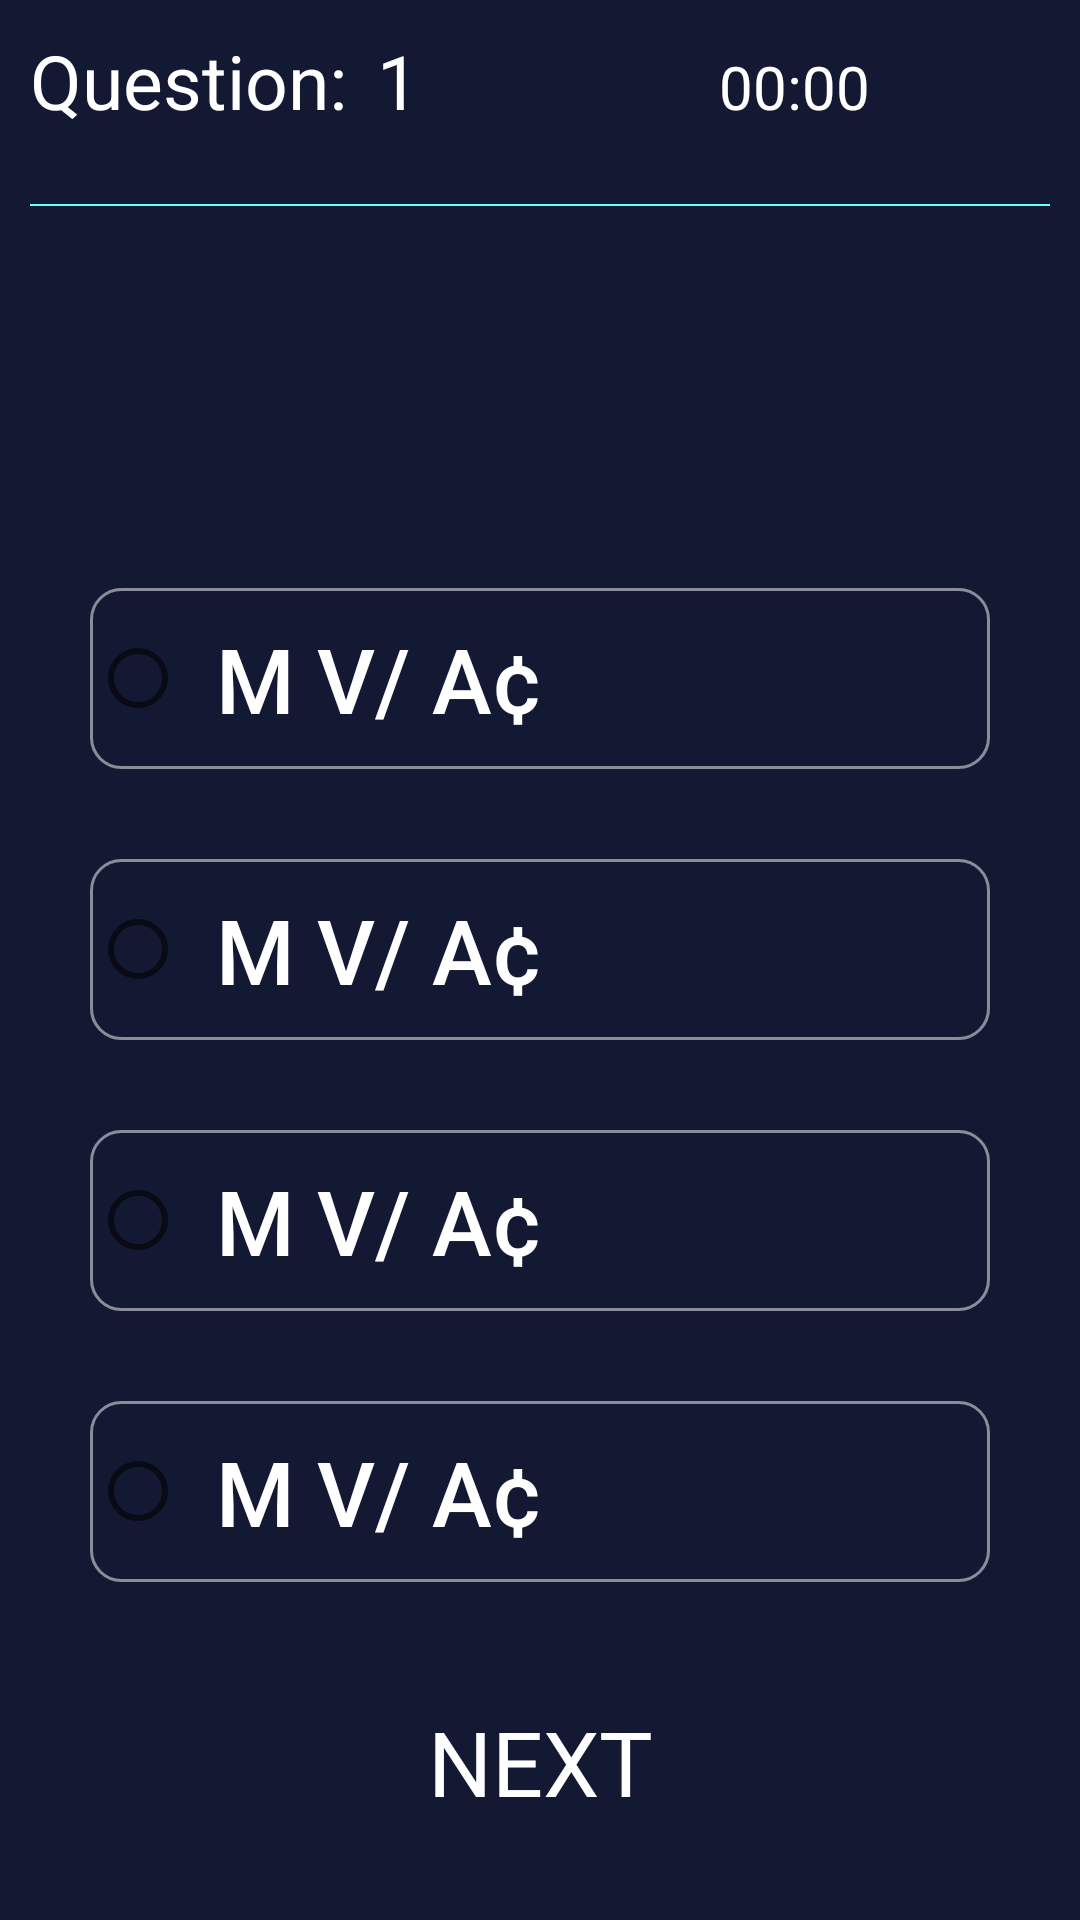

Android layout source for this screen:
<!-- AndroidManifest.xml: application theme Theme.Firebase -->
<!-- res/layout/activity_quize.xml -->
<?xml version="1.0" encoding="utf-8"?>
<ScrollView xmlns:android="http://schemas.android.com/apk/res/android"
    xmlns:tools="http://schemas.android.com/tools"
    android:layout_width="match_parent"
    android:layout_height="match_parent"
    android:background="@color/primary"
    tools:context=".quize">

    <RelativeLayout
        android:layout_width="match_parent"
        android:layout_height="match_parent">

        <LinearLayout
            android:layout_width="match_parent"
            android:layout_height="wrap_content">

            <TextView
                android:layout_width="wrap_content"
                android:layout_height="wrap_content"
                android:layout_margin="10dp"
                android:text="Question:"
                android:textColor="@color/white"
                android:textSize="25sp" />

            <TextView
                android:id="@+id/currentQuestion"
                android:layout_width="wrap_content"
                android:layout_height="wrap_content"
                android:layout_marginTop="10dp"
                android:text="1"
                android:textColor="@color/white"
                android:textSize="25sp" />



            <TextView
                android:id="@+id/text_clock"
                android:layout_width="wrap_content"
                android:layout_height="wrap_content"
                android:layout_marginLeft="100dp"
                android:layout_marginTop="10dp"
                android:text="00:00"
                android:textColor="@color/white"
                android:textSize="20sp" />

            <TextView
                android:layout_width="match_parent"
                android:layout_height="40dp" />

        </LinearLayout>

        <View
            android:layout_width="match_parent"
            android:layout_height="0.5dp"
            android:layout_marginTop="68dp"
            android:id="@+id/line"
            android:layout_marginHorizontal="10dp"
            android:background="#66FFFF"/>

        <TextView
            android:layout_width="match_parent"
            android:layout_height="wrap_content"
            android:textColor="#FFFF"
            android:layout_below="@+id/line"
            android:layout_marginHorizontal="25dp"
            android:layout_marginTop="70dp"
            android:textSize="28sp"
            android:textStyle="bold"
            android:id="@+id/question"/>

        <RadioGroup
            android:id="@+id/options"
            android:layout_width="match_parent"
            android:layout_height="wrap_content"
            android:layout_marginTop="10dp"
            android:layout_below="@+id/question">

            <RadioButton
                android:id="@+id/op1"

                android:layout_width="match_parent"
                android:layout_height="wrap_content"
                android:layout_below="@id/question"
                android:layout_marginStart="30dp"
                android:layout_marginTop="10dp"
                android:layout_marginEnd="30dp"
                android:background="@drawable/questionback"
                android:textColor="@color/white"
                android:fontFamily="sans-serif-medium"
                android:padding="10dp"
                android:text="M V/ A¢ "
                android:textSize="30sp" />

            <RadioButton
                android:id="@+id/op2"
                android:layout_width="match_parent"
                android:layout_height="wrap_content"
                android:layout_below="@id/op1"
                android:layout_marginStart="30dp"

                android:layout_marginTop="30dp"
                android:layout_marginEnd="30dp"
                android:layout_marginBottom="30dp"
                android:background="@drawable/questionback"
                android:textColor="@color/white"
                android:fontFamily="sans-serif-medium"
                android:padding="10dp"
                android:text="M V/ A¢ "
                android:textSize="30sp" />

            <RadioButton
                android:id="@+id/op3"
                android:layout_width="match_parent"
                android:layout_height="wrap_content"
                android:layout_below="@id/op2"

                android:layout_marginStart="30dp"
                android:layout_marginEnd="30dp"
                android:background="@drawable/questionback"
                android:textColor="@color/white"
                android:fontFamily="sans-serif-medium"
                android:padding="10dp"
                android:text="M V/ A¢ "
                android:textSize="30sp" />

            <RadioButton
                android:id="@+id/op4"
                android:layout_width="match_parent"
                android:layout_height="wrap_content"
                android:layout_below="@id/op3"
                android:layout_margin="30dp"

                android:background="@drawable/questionback"
                android:textColor="@color/white"
                android:fontFamily="sans-serif-medium"
                android:padding="10dp"
                android:text="M V/ A¢ "
                android:textSize="30sp" />
        </RadioGroup>

        <TextView
            android:id="@+id/next"
            android:layout_width="match_parent"
            android:layout_height="60dp"
            android:layout_below="@+id/options"
            android:layout_marginLeft="40dp"
            android:layout_marginRight="40dp"
            android:background="@drawable/next_back"
            android:gravity="center"
            android:text="NEXT"
            android:textColor="@color/white"
            android:textSize="30sp" />

    </RelativeLayout>


</ScrollView>
<!-- resources referenced by this layout -->
<resources>
  <color name="primary">#141933</color>
  <color name="white">#FFFFFFFF</color>
  <!-- drawable questionback (drawable) -->
  <?xml version="1.0" encoding="utf-8"?>
  <shape android:shape="rectangle" xmlns:android="http://schemas.android.com/apk/res/android">
      <solid android:color="@android:color/transparent"/>
      <corners android:radius="10dp"/>
      <stroke android:color="#80FFFFFF" android:width="1dp"/>
  </shape>
  <style name="Theme.Firebase" parent="Theme.MaterialComponents.DayNight.DarkActionBar">
          
          <item name="colorPrimary">@color/purple_500</item>
          <item name="colorPrimaryVariant">@color/purple_700</item>
          <item name="colorOnPrimary">@color/white</item>
          
          <item name="colorSecondary">@color/teal_200</item>
          <item name="colorSecondaryVariant">@color/teal_700</item>
          <item name="colorOnSecondary">@color/black</item>
          
          <item name="android:statusBarColor">?attr/colorPrimaryVariant</item>
          
      </style>
  <color name="purple_500">#FF6200EE</color>
  <color name="purple_700">#FF3700B3</color>
  <color name="teal_200">#FF03DAC5</color>
  <color name="teal_700">#FF018786</color>
  <color name="black">#FF000000</color>
</resources>
